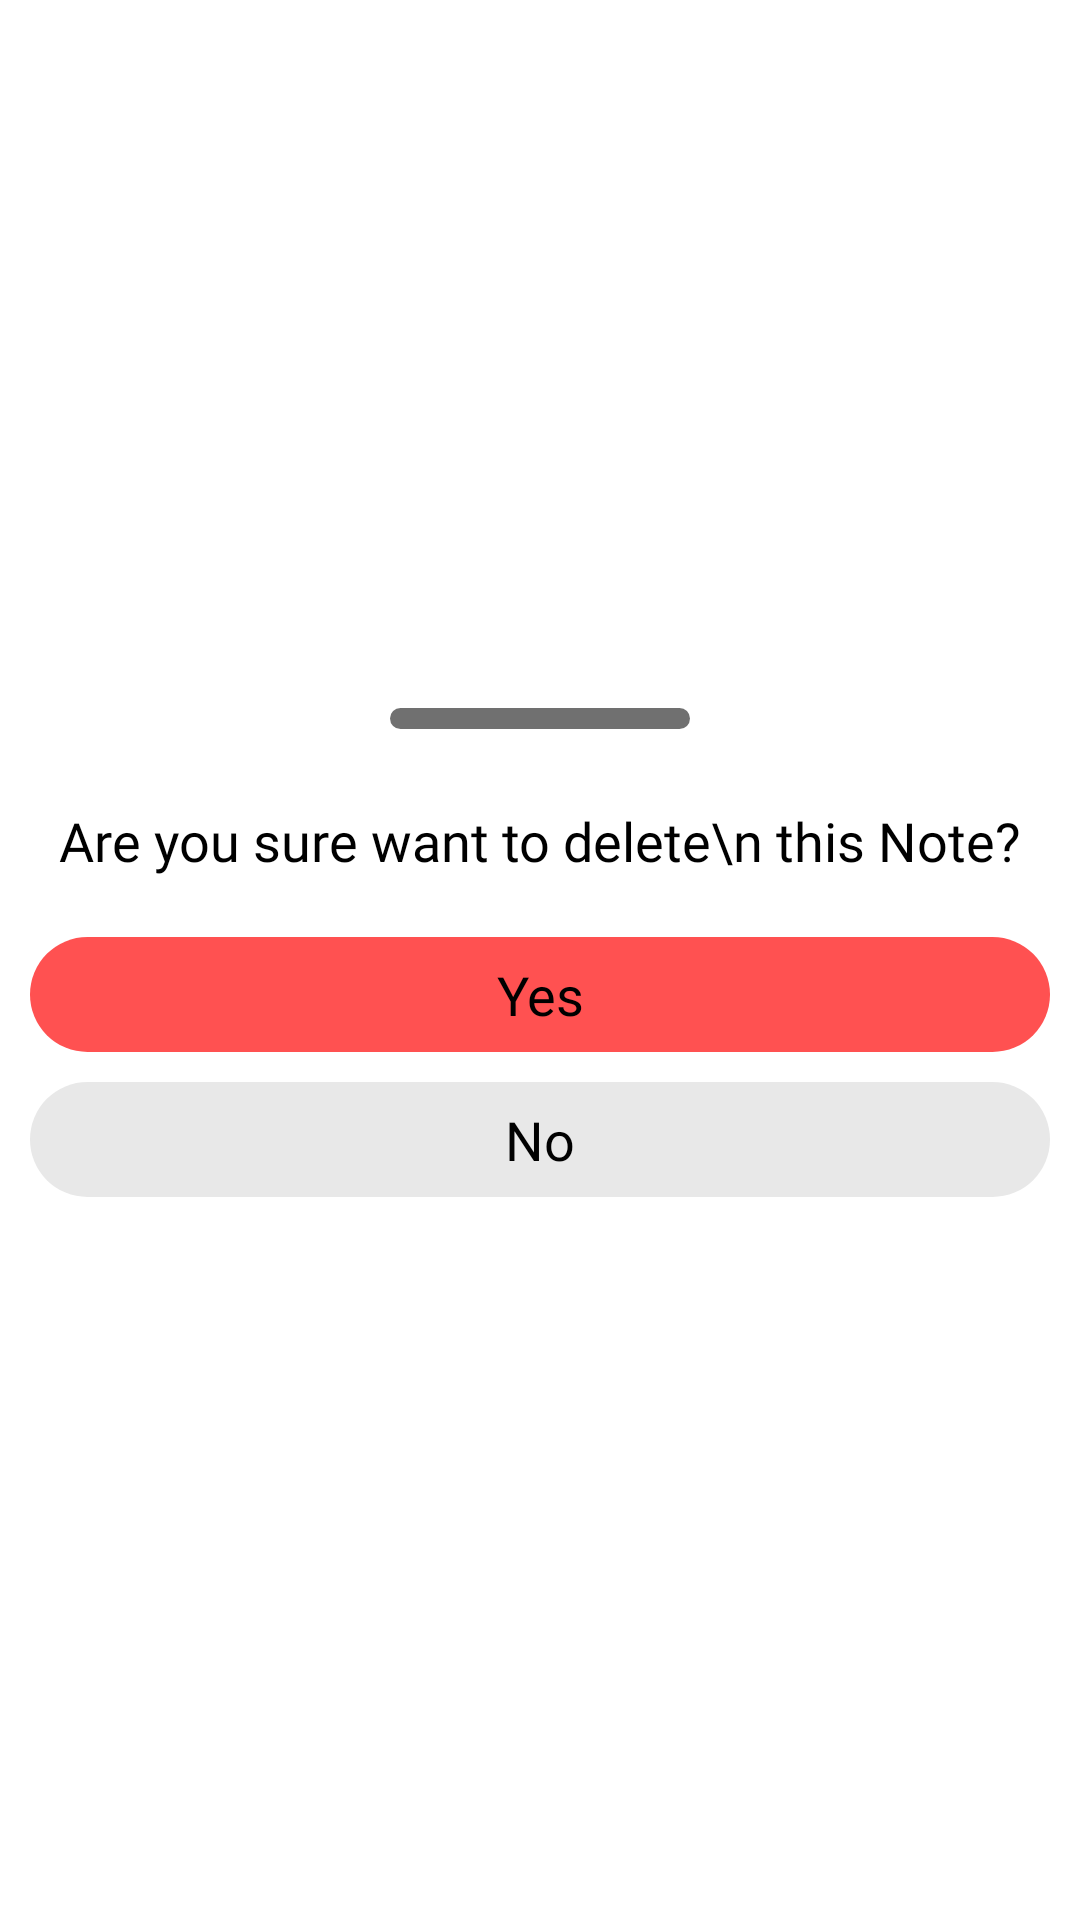

Layout XML and referenced resources for this Android screen:
<!-- AndroidManifest.xml: application theme Theme.NotesApp -->
<!-- res/layout/delete_bottom_sheet.xml -->
<?xml version="1.0" encoding="utf-8"?>
<LinearLayout xmlns:android="http://schemas.android.com/apk/res/android"
    android:id="@+id/bottom_sheet"
    android:layout_width="match_parent"
    android:layout_height="wrap_content"
    android:gravity="center"
    android:orientation="vertical">

    <View
        android:layout_width="100dp"
        android:layout_height="7dp"
        android:layout_margin="15dp"
        android:background="@drawable/delete_indicator_shape" />

    <TextView
        android:layout_width="match_parent"
        android:layout_height="wrap_content"
        android:layout_marginTop="10dp"
        android:layout_marginBottom="20dp"
        android:fontFamily="@font/product_sans_regular"
        android:gravity="center"
        android:text="Are you sure want to delete\n this Note?"
        android:textColor="@color/black"
        android:textSize="18sp" />

    <TextView
        android:id="@+id/yes_delete"
        android:layout_width="match_parent"
        android:layout_height="wrap_content"
        android:layout_marginStart="10dp"
        android:layout_marginEnd="10dp"
        android:layout_marginBottom="10dp"
        android:background="@drawable/delete_yes"
        android:fontFamily="@font/product_sans_regular"
        android:gravity="center"
        android:padding="7dp"
        android:text="Yes"
        android:textColor="@color/black"
        android:textSize="18sp" />

    <TextView
        android:id="@+id/no_delete"
        android:layout_width="match_parent"
        android:layout_height="wrap_content"
        android:layout_marginStart="10dp"
        android:layout_marginEnd="10dp"
        android:layout_marginBottom="20dp"
        android:background="@drawable/delete_no"
        android:fontFamily="@font/product_sans_regular"
        android:gravity="center"
        android:padding="7dp"
        android:text="No"
        android:textColor="@color/black"
        android:textSize="18sp" />

</LinearLayout>
<!-- resources referenced by this layout -->
<resources>
  <color name="black">#FF000000</color>
  <!-- drawable delete_indicator_shape (drawable) -->
  <?xml version="1.0" encoding="utf-8"?>
  <shape xmlns:android="http://schemas.android.com/apk/res/android"
      android:shape="rectangle">
      <solid android:color="@color/grey" />
      <corners android:radius="100dp"/>
  </shape>
  <!-- drawable delete_no (drawable) -->
  <?xml version="1.0" encoding="utf-8"?>
  <shape xmlns:android="http://schemas.android.com/apk/res/android"
      android:shape="rectangle">
      <solid android:color="#E8E8E8"/>
      <corners android:radius="500dp"/>
  </shape>
  <!-- drawable delete_yes (drawable-xhdpi) -->
  <?xml version="1.0" encoding="utf-8"?>
  <shape xmlns:android="http://schemas.android.com/apk/res/android"
      android:shape="rectangle">
      <solid android:color="@color/red"/>
      <corners android:radius="500dp"/>
  </shape>
  <style name="Theme.NotesApp" parent="Theme.MaterialComponents.DayNight.DarkActionBar">
          
          <item name="colorPrimary">@color/red</item>
          <item name="colorPrimaryVariant">@color/red</item>
          <item name="colorOnPrimary">@color/white</item>
          
          <item name="colorSecondary">@color/teal_200</item>
          <item name="colorSecondaryVariant">@color/teal_700</item>
          <item name="colorOnSecondary">@color/black</item>
          
          <item name="android:statusBarColor" tools:targetApi="l">?attr/colorPrimaryVariant</item>
          
      </style>
  <color name="grey">#707070</color>
  <color name="red">#FF5151</color>
  <color name="white">#FFFFFFFF</color>
  <color name="teal_200">#FF03DAC5</color>
  <color name="teal_700">#FF018786</color>
</resources>
